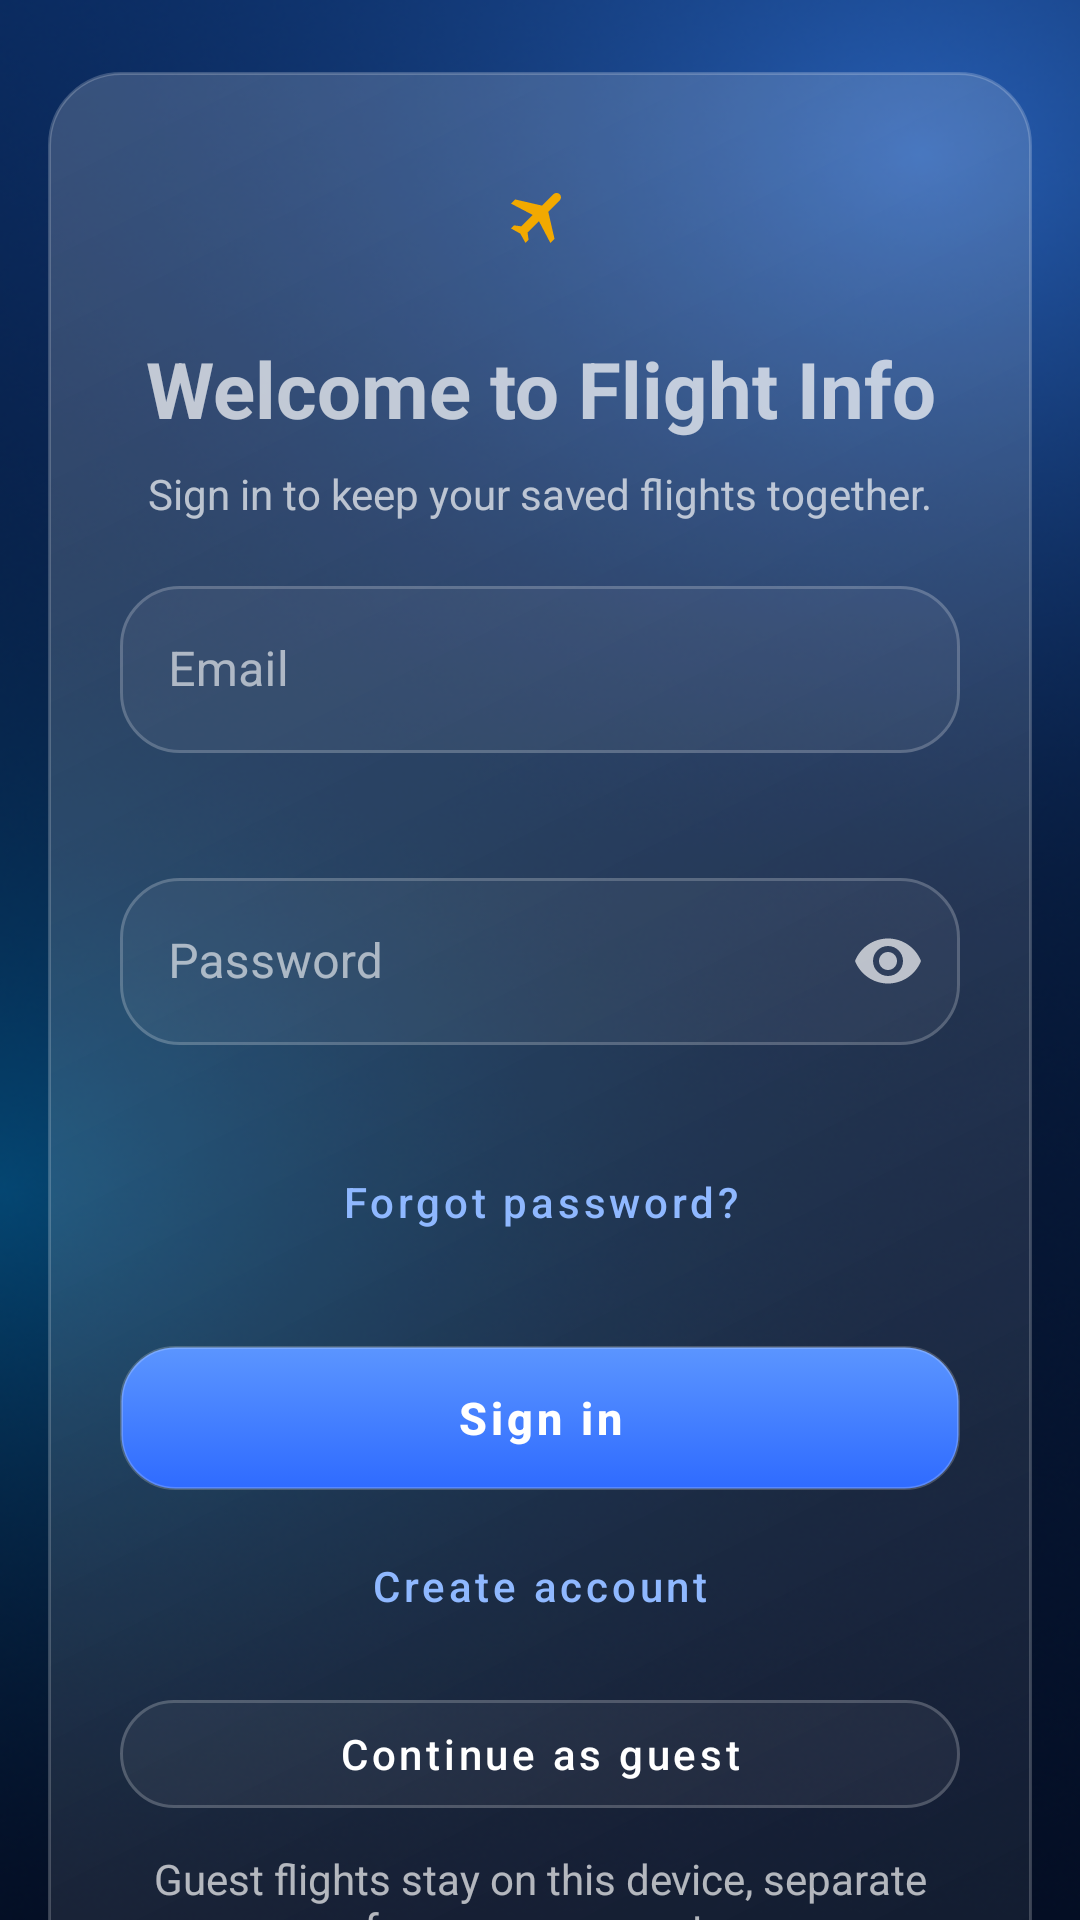

Android layout source for this screen:
<!-- AndroidManifest.xml: application theme Theme.FlightInfo -->
<!-- res/layout/activity_login.xml -->
<?xml version="1.0" encoding="utf-8"?>
<androidx.coordinatorlayout.widget.CoordinatorLayout
    xmlns:android="http://schemas.android.com/apk/res/android"
    xmlns:app="http://schemas.android.com/apk/res-auto"
    android:id="@+id/auth_root"
    android:layout_width="match_parent"
    android:layout_height="match_parent">
    <androidx.core.widget.NestedScrollView
        android:id="@+id/auth_scroll"
        android:layout_width="match_parent"
        android:layout_height="match_parent"
        android:fillViewport="true">
        <LinearLayout
            android:layout_width="match_parent"
            android:layout_height="wrap_content"
            android:gravity="center"
            android:orientation="vertical"
            android:paddingStart="@dimen/auth_screen_gutter"
            android:paddingEnd="@dimen/auth_screen_gutter"
            android:paddingTop="@dimen/space_l"
            android:paddingBottom="@dimen/space_xl">
            <LinearLayout
                android:id="@+id/auth_form"
                style="@style/Widget.FlightInfo.Glass"
                android:layout_width="match_parent"
                android:layout_height="wrap_content"
                android:orientation="vertical"
                android:padding="@dimen/space_l">
                <ImageView
                    android:layout_width="@dimen/logo_size_large"
                    android:layout_height="@dimen/logo_size_large"
                    android:layout_gravity="center_horizontal"
                    android:importantForAccessibility="no"
                    android:src="@drawable/ic_launcher_foreground" />
                <TextView
                    android:layout_width="match_parent"
                    android:layout_height="wrap_content"
                    android:layout_marginTop="@dimen/space_m"
                    android:gravity="center"
                    android:id="@+id/auth_title"
                    android:text="@string/auth_login_title"
                    android:textSize="@dimen/auth_text_title"
                    android:textStyle="bold" />
                <TextView
                    android:layout_width="match_parent"
                    android:layout_height="wrap_content"
                    android:layout_marginTop="@dimen/space_s"
                    android:gravity="center"
                    android:text="@string/auth_login_subtitle"
                    android:textColor="@color/text_secondary" />
                <TextView
                    android:id="@+id/auth_config_notice"
                    android:layout_width="match_parent"
                    android:layout_height="wrap_content"
                    android:layout_marginTop="@dimen/space_m"
                    android:accessibilityLiveRegion="polite"
                    android:text="@string/auth_config_notice"
                    android:textColor="@color/text_secondary"
                    android:visibility="gone" />
        <com.google.android.material.textfield.TextInputLayout
            android:id="@+id/auth_email_layout"
            android:layout_width="match_parent"
            android:layout_height="wrap_content"
            android:layout_marginTop="@dimen/space_m"
            android:hint="@string/auth_email"
            app:errorEnabled="true">
            <com.google.android.material.textfield.TextInputEditText
                android:id="@+id/auth_email"
                android:layout_width="match_parent"
                android:layout_height="wrap_content"
                android:autofillHints="emailAddress"
                android:inputType="textEmailAddress"
                android:imeOptions="actionNext"
                android:maxLines="1" />
        </com.google.android.material.textfield.TextInputLayout>
        <com.google.android.material.textfield.TextInputLayout
            android:id="@+id/auth_password_layout"
            android:layout_width="match_parent"
            android:layout_height="wrap_content"
            android:layout_marginTop="@dimen/space_m"
            android:hint="@string/auth_password"
            app:errorEnabled="true" app:endIconMode="password_toggle">
            <com.google.android.material.textfield.TextInputEditText
                android:id="@+id/auth_password"
                android:layout_width="match_parent"
                android:layout_height="wrap_content"
                android:autofillHints="password"
                android:inputType="textPassword"
                android:imeOptions="actionDone"
                android:maxLines="1" android:saveEnabled="false" />
        </com.google.android.material.textfield.TextInputLayout>
        <com.google.android.material.button.MaterialButton
            android:id="@+id/auth_reset"
            style="@style/Widget.FlightInfo.Button.Text"
            android:layout_width="match_parent"
            android:layout_height="wrap_content"
            android:minHeight="@dimen/auth_touch_target"
            android:layout_marginTop="@dimen/space_s"
            android:text="@string/auth_reset" />
        <ProgressBar
            android:id="@+id/auth_progress"
            style="?android:attr/progressBarStyleHorizontal"
            android:layout_width="match_parent"
            android:layout_height="wrap_content"
            android:contentDescription="@string/auth_loading"
            android:accessibilityLiveRegion="polite"
            android:indeterminate="true"
            android:visibility="invisible" />
        <com.google.android.material.button.MaterialButton
            android:id="@+id/auth_submit"
            style="@style/Widget.FlightInfo.Button.Primary"
            android:layout_width="match_parent"
            android:layout_height="wrap_content"
            android:minHeight="@dimen/auth_touch_target"
            android:layout_marginTop="@dimen/space_s"
            android:text="@string/auth_sign_in" />
        <com.google.android.material.button.MaterialButton
            android:id="@+id/auth_register"
            style="@style/Widget.FlightInfo.Button.Text"
            android:layout_width="match_parent"
            android:layout_height="wrap_content"
            android:minHeight="@dimen/auth_touch_target"
            android:layout_marginTop="@dimen/space_s"
            android:text="@string/auth_create_account" />
        <com.google.android.material.button.MaterialButton
            android:id="@+id/auth_guest"
            style="@style/Widget.FlightInfo.Button.Outlined"
            android:layout_width="match_parent"
            android:layout_height="wrap_content"
            android:minHeight="@dimen/auth_touch_target"
            android:layout_marginTop="@dimen/space_s"
            android:text="@string/auth_continue_guest" />
        <TextView
            android:layout_width="match_parent"
            android:layout_height="wrap_content"
            android:layout_marginTop="@dimen/space_s"
            android:gravity="center"
            android:text="@string/auth_guest_hint"
            android:textColor="@color/text_secondary" />
            </LinearLayout>
        </LinearLayout>
    </androidx.core.widget.NestedScrollView>
</androidx.coordinatorlayout.widget.CoordinatorLayout>
<!-- resources referenced by this layout -->
<resources>
  <color name="text_secondary">#ADFFFFFF</color>
  <dimen name="auth_screen_gutter">16dp</dimen>
  <dimen name="auth_text_title">26sp</dimen>
  <dimen name="auth_touch_target">48dp</dimen>
  <dimen name="logo_size_large">48dp</dimen>
  <dimen name="space_l">24dp</dimen>
  <dimen name="space_m">16dp</dimen>
  <dimen name="space_s">8dp</dimen>
  <dimen name="space_xl">32dp</dimen>
  <string name="auth_config_notice">Email sign-in is currently unavailable. You can continue as a guest.</string>
  <string name="auth_continue_guest">Continue as guest</string>
  <string name="auth_create_account">Create account</string>
  <string name="auth_email">Email</string>
  <string name="auth_guest_hint">Guest flights stay on this device, separate from your account.</string>
  <string name="auth_loading">Contacting Firebase. Please wait.</string>
  <string name="auth_login_subtitle">Sign in to keep your saved flights together.</string>
  <string name="auth_login_title">Welcome to Flight Info</string>
  <string name="auth_password">Password</string>
  <string name="auth_reset">Forgot password?</string>
  <string name="auth_sign_in">Sign in</string>
  <style name="Widget.FlightInfo.Button.Text" parent="Widget.MaterialComponents.Button.TextButton">
          <item name="android:textAllCaps">false</item>
          <item name="android:textColor">@color/brand_link</item>
          <item name="android:minHeight">@dimen/auth_touch_target</item>
      </style>
  <style name="Widget.FlightInfo.Glass" parent="">
          <item name="android:background">@drawable/bg_glass_card</item>
      </style>
  <color name="white">#FFFFFF</color>
  <color name="glass_stroke">#33FFFFFF</color>
  <color name="glass_fill_bottom">#0DFFFFFF</color>
  <color name="glass_ripple">#33FFFFFF</color>
  <dimen name="button_radius">18dp</dimen>
  <!-- drawable bg_button_primary (drawable) -->
  <?xml version="1.0" encoding="utf-8"?>
  <selector xmlns:android="http://schemas.android.com/apk/res/android">
      <item android:drawable="@drawable/bg_button_primary_disabled" android:state_enabled="false" />
      <item android:drawable="@drawable/bg_button_primary_enabled" />
  </selector>
  <color name="brand_link">#8FB8FF</color>
  <color name="brand_primary_light">#5B95FF</color>
  <color name="brand_primary">#2F6BFF</color>
  <color name="on_primary">#FFFFFF</color>
  <color name="brand_navy">#0B2545</color>
  <color name="surface">#102C57</color>
  <color name="background">#071B3D</color>
  <!-- drawable bg_window (drawable) -->
  <?xml version="1.0" encoding="utf-8"?>
  <bitmap xmlns:android="http://schemas.android.com/apk/res/android"
      android:dither="true"
      android:filter="true"
      android:gravity="fill"
      android:src="@drawable/bg_window_glow" />
  <color name="background_bottom">#040E24</color>
  <color name="text_primary">#FFFFFF</color>
  <color name="text_hint">#99FFFFFF</color>
  <style name="Widget.FlightInfo.Snackbar" parent="Widget.MaterialComponents.Snackbar">
          <item name="backgroundTint">@color/surface</item>
          <item name="android:layout_margin">@dimen/space_m</item>
          
          <item name="actionTextColorAlpha">1</item>
      </style>
  <style name="Widget.FlightInfo.Snackbar.Text" parent="Widget.MaterialComponents.Snackbar.TextView">
          <item name="android:textColor">@color/white</item>
      </style>
  <style name="Widget.FlightInfo.Snackbar.Button" parent="Widget.MaterialComponents.Button.TextButton.Snackbar">
          <item name="android:textColor">@color/brand_link</item>
      </style>
  <color name="glass_fill_top">#2EFFFFFF</color>
  <dimen name="glass_radius">24dp</dimen>
</resources>
